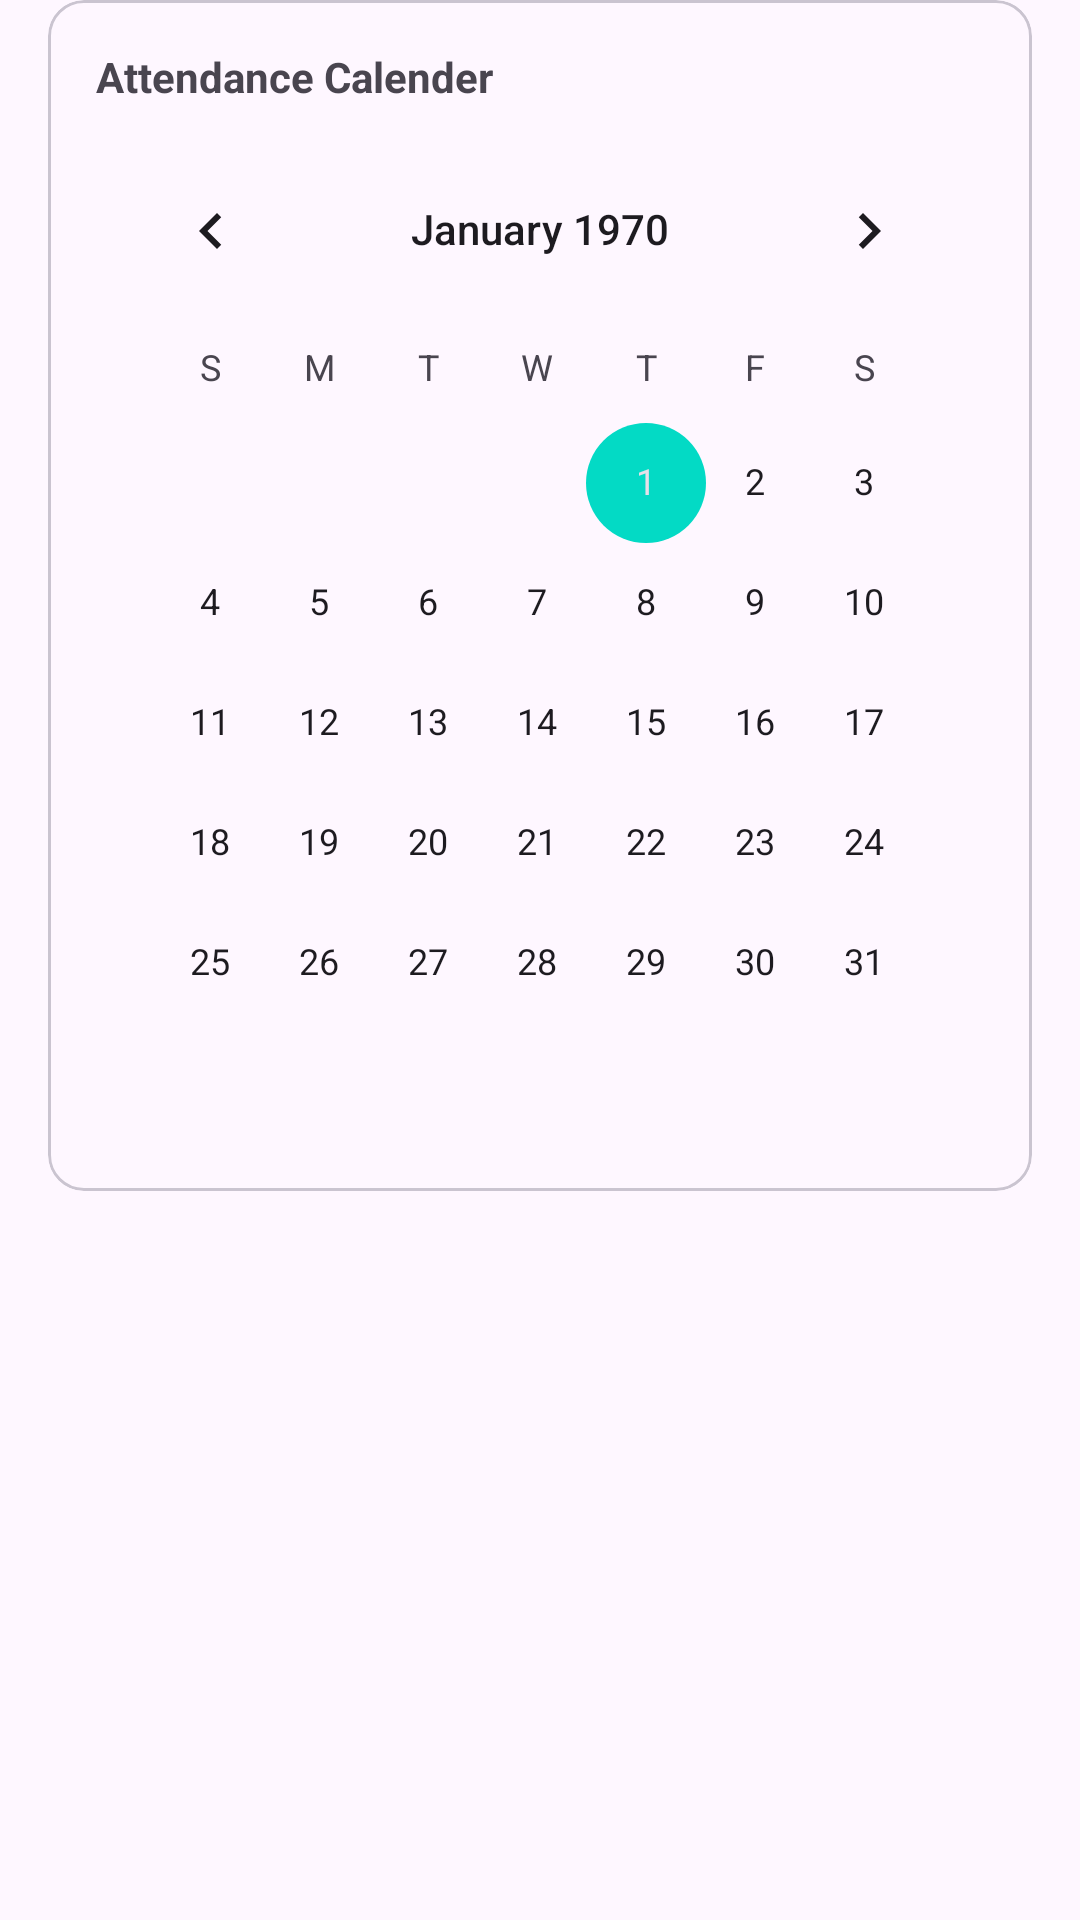

The Android layout XML behind this screen, and the referenced resources:
<!-- AndroidManifest.xml: application theme Theme.TeamSuite -->
<!-- res/layout/dashboard_calender.xml -->
<?xml version="1.0" encoding="utf-8"?>
<androidx.constraintlayout.widget.ConstraintLayout xmlns:android="http://schemas.android.com/apk/res/android"
    xmlns:tools="http://schemas.android.com/tools"
    android:layout_width="match_parent"
    android:layout_height="match_parent">

    <com.google.android.material.card.MaterialCardView
        android:layout_width="match_parent"
        android:layout_height="wrap_content"
        android:layout_margin="@dimen/common_margin"
        tools:ignore="MissingConstraints">

        <LinearLayout
            android:layout_width="match_parent"
            android:layout_height="wrap_content"
            android:padding="@dimen/common_padding"
            android:orientation="vertical">

            <TextView
                android:id="@+id/txtAttendanceCalender"
                android:layout_width="wrap_content"
                android:layout_height="wrap_content"
                android:text="@string/attendance_calender"
                android:textStyle="bold"/>

            <CalendarView
                android:id="@+id/calender"
                android:layout_width="match_parent"
                android:layout_height="wrap_content"
                android:layout_marginTop="@dimen/calender_padding"/>

        </LinearLayout>

    </com.google.android.material.card.MaterialCardView>

</androidx.constraintlayout.widget.ConstraintLayout>
<!-- resources referenced by this layout -->
<resources>
  <dimen name="calender_padding">8dp</dimen>
  <dimen name="common_margin">16dp</dimen>
  <dimen name="common_padding">16dp</dimen>
  <string name="attendance_calender">Attendance Calender</string>
  <style name="Theme.TeamSuite" parent="Theme.Material3.DayNight.NoActionBar">
          
          <item name="colorPrimary">@color/purple_500</item>
          <item name="colorPrimaryVariant">@color/purple_700</item>
          <item name="colorOnPrimary">@color/white</item>
          
          <item name="colorSecondary">@color/teal_200</item>
          <item name="colorSecondaryVariant">@color/teal_700</item>
          <item name="colorOnSecondary">@color/black</item>
          
          <item name="android:statusBarColor">?attr/colorPrimaryVariant</item>
          
      </style>
  <color name="purple_500">#FF6200EE</color>
  <color name="purple_700">#FF3700B3</color>
  <color name="white">#FFFFFF</color>
  <color name="teal_200">#FF03DAC5</color>
  <color name="teal_700">#FF018786</color>
  <color name="black">#FF000000</color>
</resources>
